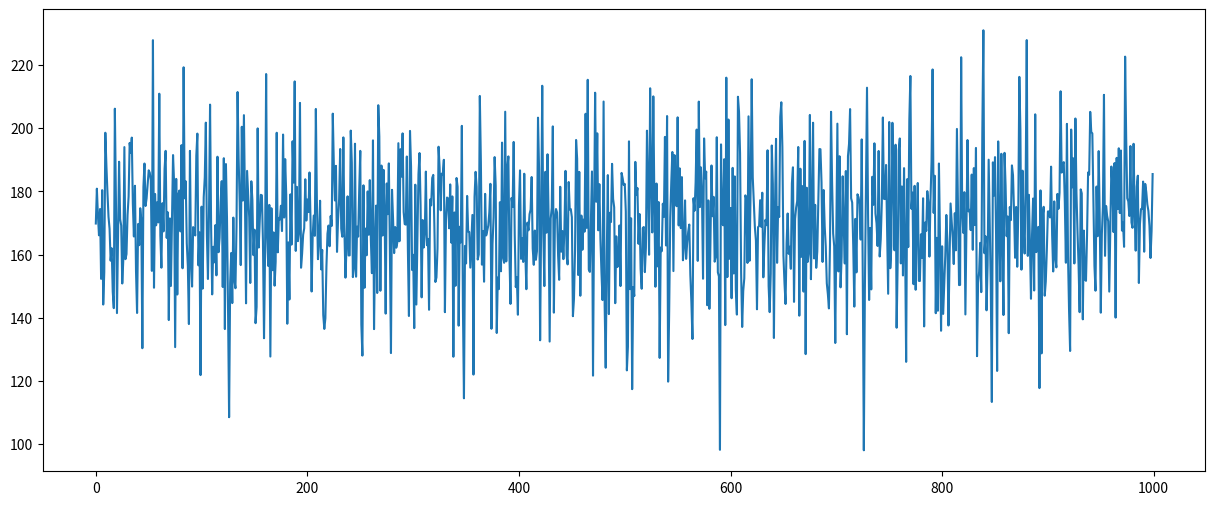
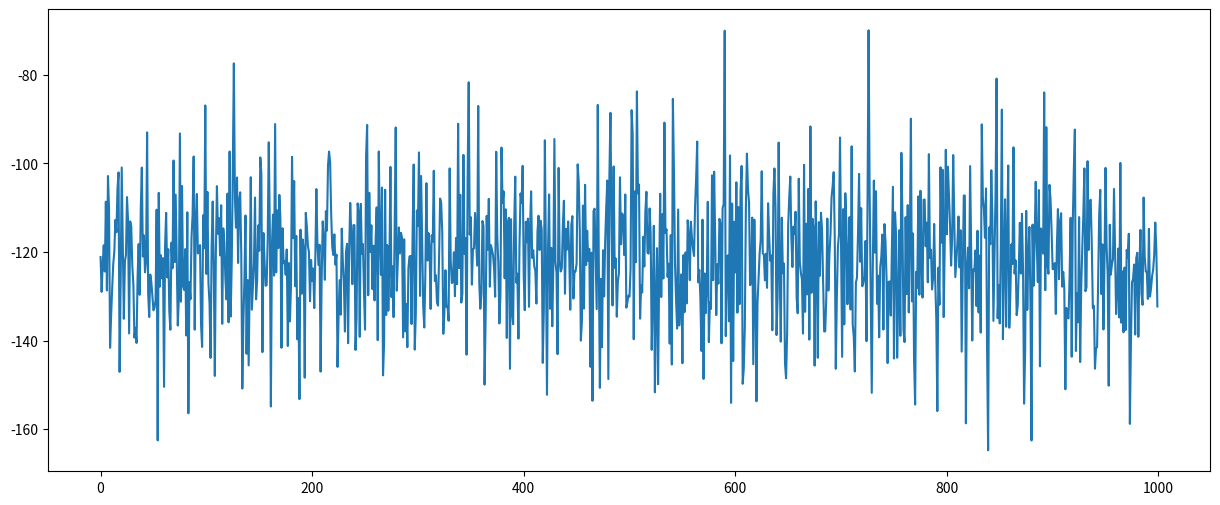

The matplotlib source for these figures, in order:
#!/usr/bin/env python
# coding: utf-8
# In[1]:
import numpy as np
import matplotlib.pyplot as plt
# In[2]:
rev_m = 170
rev_stdev = 20
iterations = 1000
# In[3]:
rev = np.random.normal(rev_m, rev_stdev, iterations)
rev
# In[4]:
plt.figure(figsize=(15, 6))
plt.plot(rev)
plt.show()
# In[5]:
COGS = - (rev * np.random.normal(0.6,0.1))
 
plt.figure(figsize=(15, 6))
plt.plot(COGS)
plt.show()
# In[6]:
COGS.mean()
# In[7]:
COGS.std()
